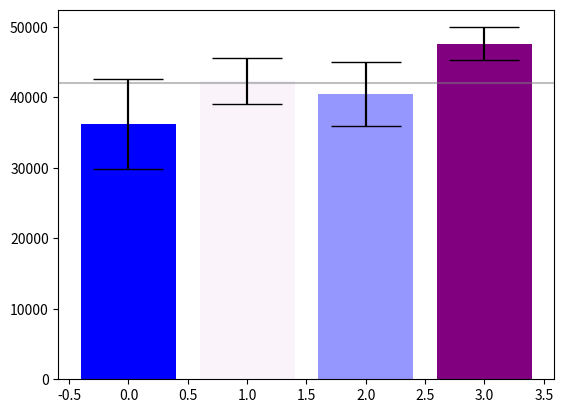

Source code (Python): (Note: this script raises an exception after producing the figure.)

# coding: utf-8

# # Assignment 3 - Building a Custom Visualization
# 
# ---
# 
# In this assignment you must choose one of the options presented below and submit a visual as well as your source code for peer grading. The details of how you solve the assignment are up to you, although your assignment must use matplotlib so that your peers can evaluate your work. The options differ in challenge level, but there are no grades associated with the challenge level you chose. However, your peers will be asked to ensure you at least met a minimum quality for a given technique in order to pass. Implement the technique fully (or exceed it!) and you should be able to earn full grades for the assignment.
# 
# 
# &nbsp;&nbsp;&nbsp;&nbsp;&nbsp;&nbsp;Ferreira, N., Fisher, D., & Konig, A. C. (2014, April). [Sample-oriented task-driven visualizations: allowing users to make better, more confident decisions.](https://www.microsoft.com/en-us/research/wp-content/uploads/2016/02/Ferreira_Fisher_Sample_Oriented_Tasks.pdf) 
# &nbsp;&nbsp;&nbsp;&nbsp;&nbsp;&nbsp;In Proceedings of the SIGCHI Conference on Human Factors in Computing Systems (pp. 571-580). ACM. ([video](https://www.youtube.com/watch?v=BI7GAs-va-Q))
# 
# 
# In this [paper](https://www.microsoft.com/en-us/research/wp-content/uploads/2016/02/Ferreira_Fisher_Sample_Oriented_Tasks.pdf) the authors describe the challenges users face when trying to make judgements about probabilistic data generated through samples. As an example, they look at a bar chart of four years of data (replicated below in Figure 1). Each year has a y-axis value, which is derived from a sample of a larger dataset. For instance, the first value might be the number votes in a given district or riding for 1992, with the average being around 33,000. On top of this is plotted the 95% confidence interval for the mean (see the boxplot lectures for more information, and the yerr parameter of barcharts).
# 
# <br>
# <img src="readonly/Assignment3Fig1.png" alt="Figure 1" style="width: 400px;"/>
# <h4 style="text-align: center;" markdown="1">  &nbsp;&nbsp;&nbsp;&nbsp;&nbsp;&nbsp;&nbsp;&nbsp;Figure 1 from (Ferreira et al, 2014).</h4>
# 
# <br>
# 
# A challenge that users face is that, for a given y-axis value (e.g. 42,000), it is difficult to know which x-axis values are most likely to be representative, because the confidence levels overlap and their distributions are different (the lengths of the confidence interval bars are unequal). One of the solutions the authors propose for this problem (Figure 2c) is to allow users to indicate the y-axis value of interest (e.g. 42,000) and then draw a horizontal line and color bars based on this value. So bars might be colored red if they are definitely above this value (given the confidence interval), blue if they are definitely below this value, or white if they contain this value.
# 
# 
# <br>
# <img src="readonly/Assignment3Fig2c.png" alt="Figure 1" style="width: 400px;"/>
# <h4 style="text-align: center;" markdown="1">  Figure 2c from (Ferreira et al. 2014). Note that the colorbar legend at the bottom as well as the arrows are not required in the assignment descriptions below.</h4>
# 
# <br>
# <br>
# 
# **Easiest option:** Implement the bar coloring as described above - a color scale with only three colors, (e.g. blue, white, and red). Assume the user provides the y axis value of interest as a parameter or variable.
# 
# 
# **Harder option:** Implement the bar coloring as described in the paper, where the color of the bar is actually based on the amount of data covered (e.g. a gradient ranging from dark blue for the distribution being certainly below this y-axis, to white if the value is certainly contained, to dark red if the value is certainly not contained as the distribution is above the axis).
# 
# **Even Harder option:** Add interactivity to the above, which allows the user to click on the y axis to set the value of interest. The bar colors should change with respect to what value the user has selected.
# 
# **Hardest option:** Allow the user to interactively set a range of y values they are interested in, and recolor based on this (e.g. a y-axis band, see the paper for more details).
# 
# ---
# 
# *Note: The data given for this assignment is not the same as the data used in the article and as a result the visualizations may look a little different.*

# In[6]:

# Use the following data for this assignment:

import pandas as pd
import numpy as np
import matplotlib.pyplot as plt


df = pd.DataFrame([np.random.normal(32000,200000,3650), 
                   np.random.normal(43000,100000,3650), 
                   np.random.normal(43500,140000,3650), 
                   np.random.normal(48000,70000,3650)], 
                  index=[1992,1993,1994,1995])
value = df.mean()
std = df.std()

from scipy import stats
year_avg = df.mean(axis = 1)
year_std = df.std(axis = 1)
yerr = year_std / np.sqrt(df.shape[1]) * stats.t.ppf(1-0.05/2, df.shape[1]-1)


bars=plt.bar(range(df.shape[0]), year_avg, yerr = yerr, color = 'lightslategrey',capsize=25)
threshold=42000
plt.axhline(y = threshold, color = 'grey', alpha = 0.5)

yerr, year_avg


# In[4]:

fig = plt.gcf()


# In[5]:




# In[6]:

import matplotlib.colors as mcol
import matplotlib.cm as cm


# In[7]:

cm1 = mcol.LinearSegmentedColormap.from_list("MyCmapName",["b", "white", "purple"])
cpick = cm.ScalarMappable(cmap=cm1)
cpick.set_array([])
cpick

percentages = []
for bar, c in zip(bars, yerr):
    low = bar.get_height() - c
    high = bar.get_height() + c
    percentage = (high-threshold)/(high-low)
    if percentage>1: percentage = 1
    if percentage<0: percentage=0
    percentages.append(percentage)
percentages
cpick.to_rgba(percentages)


# In[10]:

bars = plt.bar(range(df.shape[0]), year_avg, yerr = yerr, color = cpick.to_rgba(percentages))
plt.colorbar(cpick, orientation='horizontal')


# In[11]:

plt.xticks(range(df.shape[0]), df.index, alpha = 0.8)

plt.savefig('Harder_option.png', bbox_inches='tight')


# In[ ]:




# In[ ]:



